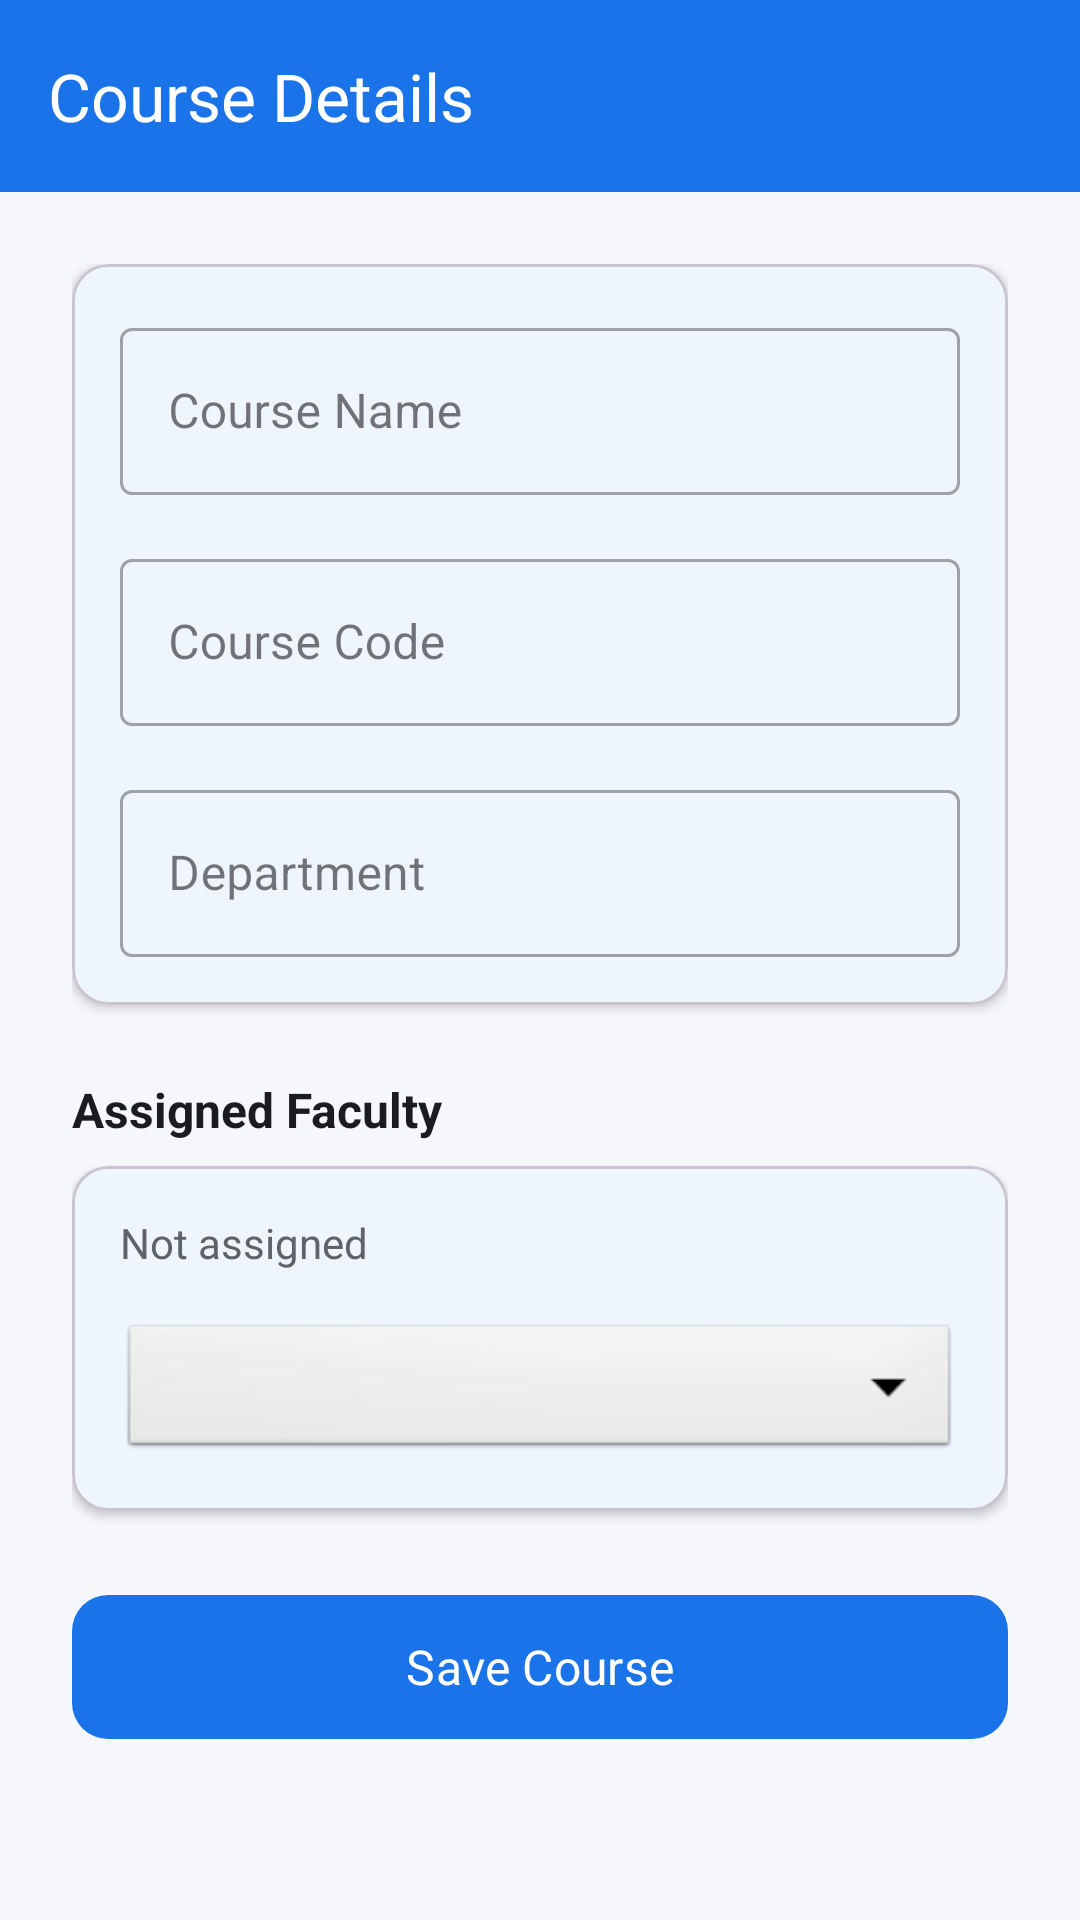

Here is an Android app screen rendered from its layout file. Give the layout XML and the strings, colors and styles it references.
<!-- AndroidManifest.xml: application theme Theme.StudentManagement -->
<!-- res/layout/activity_course_detail.xml -->
<?xml version="1.0" encoding="utf-8"?>
<androidx.coordinatorlayout.widget.CoordinatorLayout
    xmlns:android="http://schemas.android.com/apk/res/android"
    xmlns:app="http://schemas.android.com/apk/res-auto"
    android:layout_width="match_parent"
    android:layout_height="match_parent"
    android:background="@color/colorBackground">

    <com.google.android.material.appbar.AppBarLayout
        android:layout_width="match_parent"
        android:layout_height="wrap_content">

        <androidx.appcompat.widget.Toolbar
            android:id="@+id/toolbar"
            android:layout_width="match_parent"
            android:layout_height="?attr/actionBarSize"
            android:background="?attr/colorPrimary"
            android:theme="@style/ThemeOverlay.AppCompat.Dark.ActionBar"
            app:title="Course Details" />

    </com.google.android.material.appbar.AppBarLayout>

    <ScrollView
        android:layout_width="match_parent"
        android:layout_height="match_parent"
        app:layout_behavior="@string/appbar_scrolling_view_behavior">

        <LinearLayout
            android:layout_width="match_parent"
            android:layout_height="wrap_content"
            android:orientation="vertical"
            android:padding="24dp">

            
            <com.google.android.material.card.MaterialCardView
                android:layout_width="match_parent"
                android:layout_height="wrap_content"
                android:layout_marginBottom="24dp"
                app:cardCornerRadius="12dp"
                app:cardElevation="2dp">

                <LinearLayout
                    android:layout_width="match_parent"
                    android:layout_height="wrap_content"
                    android:orientation="vertical"
                    android:padding="16dp">

                    <com.google.android.material.textfield.TextInputLayout
                        style="@style/Widget.MaterialComponents.TextInputLayout.OutlinedBox"
                        android:layout_width="match_parent"
                        android:layout_height="wrap_content"
                        android:layout_marginBottom="16dp"
                        android:hint="Course Name">

                        <com.google.android.material.textfield.TextInputEditText
                            android:id="@+id/etCourseName"
                            android:layout_width="match_parent"
                            android:layout_height="wrap_content"
                            android:inputType="textCapWords"
                            android:maxLines="1" />
                    </com.google.android.material.textfield.TextInputLayout>

                    <com.google.android.material.textfield.TextInputLayout
                        style="@style/Widget.MaterialComponents.TextInputLayout.OutlinedBox"
                        android:layout_width="match_parent"
                        android:layout_height="wrap_content"
                        android:layout_marginBottom="16dp"
                        android:hint="Course Code">

                        <com.google.android.material.textfield.TextInputEditText
                            android:id="@+id/etCourseCode"
                            android:layout_width="match_parent"
                            android:layout_height="wrap_content"
                            android:inputType="textCapCharacters"
                            android:maxLines="1" />
                    </com.google.android.material.textfield.TextInputLayout>

                    <com.google.android.material.textfield.TextInputLayout
                        style="@style/Widget.MaterialComponents.TextInputLayout.OutlinedBox"
                        android:layout_width="match_parent"
                        android:layout_height="wrap_content"
                        android:hint="Department">

                        <com.google.android.material.textfield.TextInputEditText
                            android:id="@+id/etCourseDept"
                            android:layout_width="match_parent"
                            android:layout_height="wrap_content"
                            android:inputType="textCapWords"
                            android:maxLines="1" />
                    </com.google.android.material.textfield.TextInputLayout>
                </LinearLayout>
            </com.google.android.material.card.MaterialCardView>

            
            <TextView
                android:layout_width="wrap_content"
                android:layout_height="wrap_content"
                android:layout_marginBottom="8dp"
                android:text="Assigned Faculty"
                android:textColor="@color/colorTextPrimary"
                android:textSize="16sp"
                android:textStyle="bold" />

            <com.google.android.material.card.MaterialCardView
                android:layout_width="match_parent"
                android:layout_height="wrap_content"
                android:layout_marginBottom="24dp"
                app:cardCornerRadius="12dp"
                app:cardElevation="2dp">

                <LinearLayout
                    android:layout_width="match_parent"
                    android:layout_height="wrap_content"
                    android:orientation="vertical"
                    android:padding="16dp">

                    <TextView
                        android:id="@+id/tvCurrentFaculty"
                        android:layout_width="match_parent"
                        android:layout_height="wrap_content"
                        android:layout_marginBottom="16dp"
                        android:text="Not assigned"
                        android:textColor="@color/colorTextSecondary"
                        android:textSize="14sp" />

                    
                    <Spinner
                        android:id="@+id/spinnerFaculty"
                        android:layout_width="match_parent"
                        android:layout_height="48dp"
                        android:background="@android:drawable/btn_dropdown"
                        android:spinnerMode="dropdown" />
                </LinearLayout>
            </com.google.android.material.card.MaterialCardView>

            <ProgressBar
                android:id="@+id/progressBar"
                android:layout_width="wrap_content"
                android:layout_height="wrap_content"
                android:layout_gravity="center"
                android:layout_marginBottom="16dp"
                android:visibility="gone" />

            
            <com.google.android.material.button.MaterialButton
                android:id="@+id/btnSaveCourse"
                android:layout_width="match_parent"
                android:layout_height="56dp"
                android:text="Save Course"
                android:textSize="16sp"
                app:cornerRadius="12dp" />
                
             
            <com.google.android.material.button.MaterialButton
                android:id="@+id/btnDeleteCourse"
                style="@style/Widget.MaterialComponents.Button.OutlinedButton"
                android:layout_width="match_parent"
                android:layout_height="56dp"
                android:layout_marginTop="8dp"
                android:text="Delete Course"
                android:textColor="@color/colorError"
                app:strokeColor="@color/colorError"
                android:visibility="gone"
                app:cornerRadius="12dp" />

        </LinearLayout>
    </ScrollView>
</androidx.coordinatorlayout.widget.CoordinatorLayout>
<!-- resources referenced by this layout -->
<resources>
  <color name="colorBackground">#F5F7FA</color>
  <color name="colorError">#D93025</color>
  <color name="colorTextPrimary">#1C1B1F</color>
  <color name="colorTextSecondary">#5F6368</color>
  <style name="Theme.StudentManagement" parent="Theme.Material3.DayNight.NoActionBar">
          
          <item name="colorPrimary">@color/colorPrimary</item>
          <item name="colorPrimaryVariant">@color/colorPrimaryVariant</item>
          <item name="colorOnPrimary">@color/colorOnPrimary</item>
  
          
          <item name="android:colorBackground">@color/colorBackground</item>
          <item name="colorSurface">@color/colorSurface</item>
          <item name="colorOnSurface">@color/colorOnSurface</item>
  
          
          <item name="colorError">@color/colorError</item>
          <item name="colorOnError">@color/white</item>
  
          
          <item name="android:statusBarColor">@color/colorPrimaryDark</item>
          <item name="android:navigationBarColor">@color/colorBackground</item>
  
          
          <item name="android:fontFamily">sans-serif</item>
  
          
          <item name="elevationOverlayEnabled">true</item>
      </style>
  <color name="colorPrimary">#1A73E8</color>
  <color name="colorPrimaryVariant">#0D47A1</color>
  <color name="colorOnPrimary">#FFFFFF</color>
  <color name="colorSurface">#FFFFFF</color>
  <color name="colorOnSurface">#1C1B1F</color>
  <color name="white">#FFFFFF</color>
  <color name="colorPrimaryDark">#1557B0</color>
</resources>
